Run: headless pygame with SDL's dummy video driver; simulated clock (each Clock.tick advances the game by its frame time, no real sleeping); random seed 0; keys injected as events and as key.get_pressed() state; no mouse input.
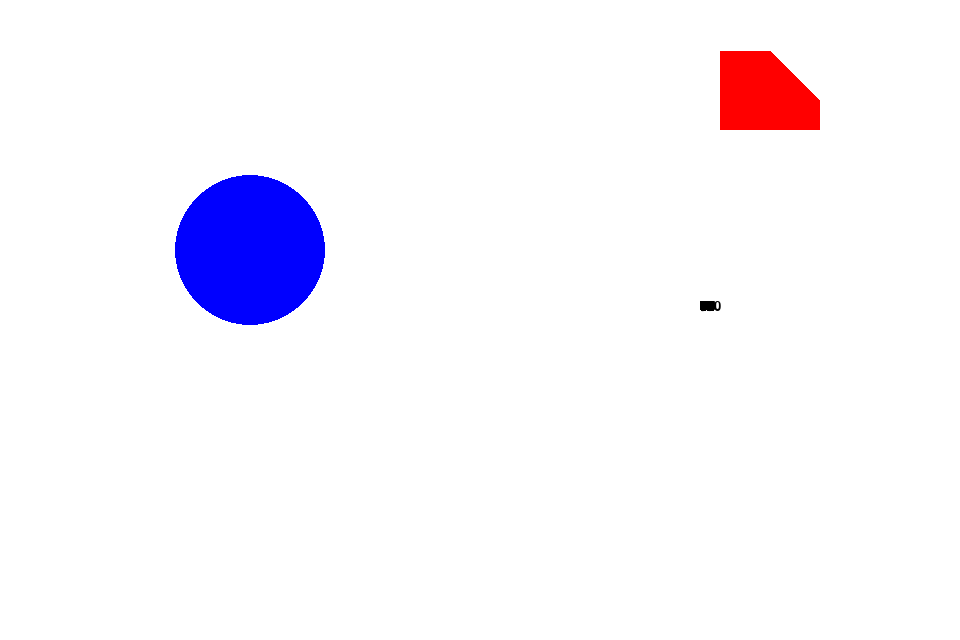
Frame 1 of 4 · flips 1–60 · no input
Frame 2 of 4 · flips 61–180 · tapped SPACE, RETURN · held RIGHT (→), D · screen unchanged from frame 1, image omitted
Frame 3 of 4 · flips 181–300 · held DOWN (↓), S · screen unchanged from frame 2, image omitted
Frame 4 of 4 · flips 301–420 · held LEFT (←), A, UP (↑), W · screen unchanged from frame 3, image omitted

The pygame program that drew these frames:

# -*- coding: utf-8 -*-
"""
Created on Tue Mar  9 22:20:42 2021

@author: Ivo
"""


# Import and initialize the pygame library
import pygame
import time



pygame.init()

FPS = 60
FramePerSec = pygame.time.Clock()

BLUE  = (0, 0, 255)
RED   = (255, 0, 0)
GREEN = (0, 255, 0)
BLACK = (0, 0, 0)
WHITE = (255, 255, 255)

#Setting up Fonts
font = pygame.font.SysFont("Verdana", 60)
font_small = pygame.font.SysFont("Verdana", 20)
font_medium = pygame.font.SysFont("Verdana", 40)
game_over = font.render("Game Over", True, BLACK)
game_over2 = font_medium.render("Your score was: ", True, BLACK)

# Set up the drawing window
DISPLAYSURF = pygame.display.set_mode([960, 640])
playerhp = 100
newhp = 50


# def hbanimated():
#     global playerhp
    
#     print('IN FUNCTION hbanimated')
    
HBsurf = pygame.Surface((playerhp, 30))   
HBsurf.fill(RED) 
DISPLAYSURF.fill((255, 255, 255))

# Run until the user asks to quit
running = True
while running:
    print('START OF NEW LOOP')
    
    # Did the user click the window close button?
    for event in pygame.event.get():
        if event.type == pygame.QUIT:
            running = False
       
    for hp in range (playerhp, newhp, -1):
        print('current playerhp, newhp, hp:',playerhp, newhp, hp)
        time.sleep(0.2)
               
        
        healthleft = font_small.render(str(hp), True, BLACK)
        DISPLAYSURF.blit(healthleft, (700,300))
        playerhp = hp
        HBsurf = pygame.Surface((playerhp, 30))   
        HBsurf.fill(RED)    
        DISPLAYSURF.blit(HBsurf, (720,playerhp))
        pygame.display.update()
        #Need to display and then REMOVE again...although that should be done by the above update() call
            
    

    # Fill the background with white
    
    
    
    # Draw a solid blue circle in the center
    pygame.draw.circle(DISPLAYSURF, (0, 0, 255), (250, 250), 75)

    FramePerSec.tick(FPS)

# Done! Time to quit.
pygame.quit()
